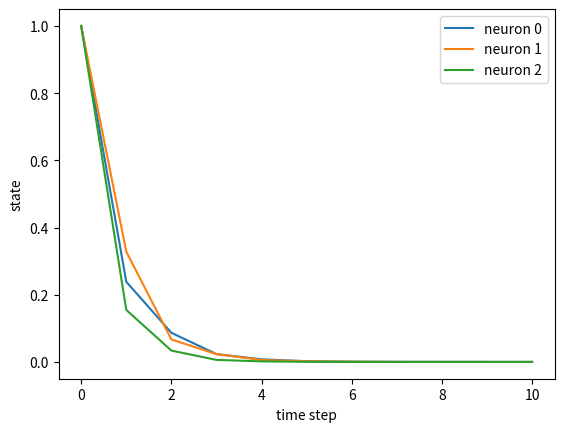
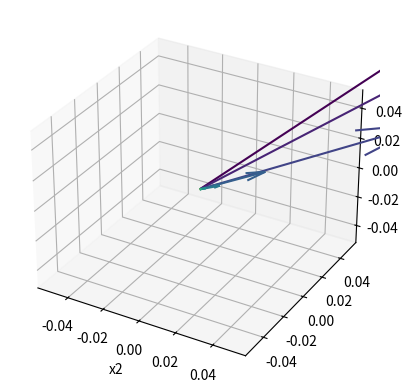

Reproduce these figures in Python, in order.
import numpy as np
import matplotlib.pyplot as plt
import matplotlib.animation as animation
import argparse



N = 3 # for simplicity and visualization
N_step = 10
eps = 1e-9

# Define the reservoir and input weights
W = np.random.randn(N, N) * 0.1
print(f"{W=}")


x0 = np.ones(N) #initial state
states = [x0]

def f(x_prev: np.ndarray): 
    return W @ x_prev
# some fixed function by the system

def step(states):
    x_next = f(states[-1])   #今まで計算した最後の
    states.append(x_next)


# Stepping

for _ in range(N_step):
    step(states)


# array -> nparray  
X = np.array(states)
print(f"{X=}")
print(f"{X.shape=}")
print(f"{states=}")

#1. Visualize Neurons
def plot1():
    fig, ax = plt.subplots()
    ax.plot(X)
    ax.set_xlabel("time step")
    ax.set_ylabel("state")
    ax.legend(["neuron 0", "neuron 1", "neuron 2"])
    plt.show()

#2. Visualize States(1)
def plot2():
    fig = plt.figure()
    ax = fig.add_subplot(projection="3d")
    T = X.shape[0]
    O = np.zeros(T)
    colors = plt.cm.viridis(np.linspace(0, 1, T))
    ax.quiver(O, O, O, X[:,0], X[:,1], X[:,2], colors = colors)
    ax.set_xlabel("x0")
    ax.set_xlabel("x1")
    ax.set_xlabel("x2")
    plt.show()

#3. Visualize States(1)
def plot3():
    fig = plt.figure()
    ax = fig.add_subplot(projection="3d")
    T = X.shape[0]
    colors = plt.cm.viridis(np.linspace(0, 1, T))

    L0 = np.abs(X).max()    *1.3
    Lend = np.abs(X[-1]).max()    *1.3

    n_frames = 200

    def update(frame):
        ax.clear()
        
        O = np.zeros(T)
        ax.quiver(O, O, O, X[:,0], X[:,1], X[:,2], colors=colors)
        r = frame / (n_frames - 1)
        L = L0 * (Lend / L0) ** r
        ax.set_xlim(-L,L);ax.set_ylim(-L,L);ax.set_zlim(-L,L);
        ax.set_box_aspect([1,1,1])
        ax.set_title(f"zoom L = {L:.10f}")
        
    ani = animation.FuncAnimation(fig, update, frames=n_frames, interval=30)
    plt.show()
    return ani

# For plot selection

PLOTS = {1: plot1,2: plot2,3: plot3}

if __name__ == "__main__":
    parser = argparse.ArgumentParser()
    parser.add_argument("plots", nargs="*", type=int, default=[1, 2, 3],
                        help="type plotnumber to plot")
    args = parser.parse_args()

    for n in args.plots:
        PLOTS[n]()
